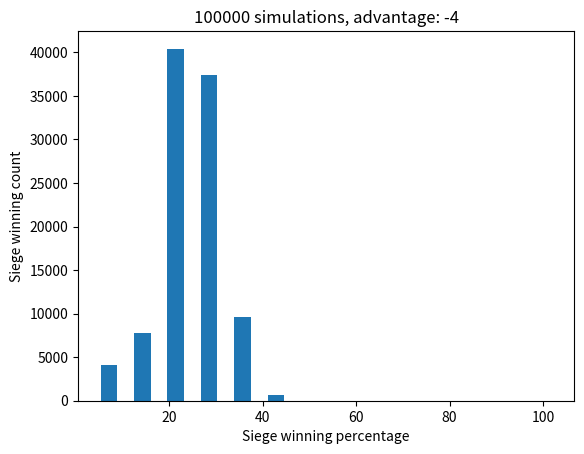

Write the Python code that produced this figure. (Note: this script raises an exception after producing the figure.)
import random
import math
from matplotlib import pyplot as plt
from pathlib import Path

### Simulation Parameters ###
simulation_count = 100000
leader = 0
artillery = 0
blockade = False
fort = 2
breach = False


class Siege:

    def __init__(self, leader:int=0, artillery:int = 0, blockade: bool=False, fort:int = 2, breach:int = 0) -> None:
        self.leader = leader                # Leader bonus
        self.artillery = artillery          # Artillery bonus
        self.blockade = blockade * 2 - 2    # 0 if no blockade, -2 if blockade
        self.fort = fort                    # Fort level, applied as negative
        self.breach = breach                # Breach bonus

        self.siege_progress = 0

    def __find_win_prob(self):
        progress = self.leader + self.artillery + self.blockade - self.fort + self.breach + self.siege_progress
        win_prob = (progress - 5) / 14
        return 100 * round(win_prob, 4)
    
    def __find_total_progress(self):
        progress = self.leader + self.artillery + self.blockade - self.fort + self.breach + self.siege_progress
        return progress
    
    def get_advantage(self):
        return self.leader + self.artillery + self.blockade - self.fort
    
    def get_progress(self):
        return self.__find_win_prob()

    
    def __siege_progress(self, roll, siege_roll):
        # Surrender check
        if siege_roll >= 20:
            return True
        # Disease outbreak check
        if roll == 1:
            return False
        # Breach
        if roll + self.artillery / 3 + self.fort / 10 >= 14:
            if self.breach <= 3:
                self.breach += 1
            self.siege_progress += 2
        # Supplies shortage
        elif siege_roll >= 5 and siege_roll <= 11:
            self.siege_progress += 1
        # Food shortage
        elif siege_roll >= 12 and siege_roll <= 13:
            self.siege_progress += 2
        # Water shortage
        elif siege_roll >= 14 and siege_roll <= 15:
            self.siege_progress += 3
        # Defenders desert
        elif siege_roll >= 16 and siege_roll <= 19:
            self.siege_progress += 2
        # The remaining rolls are status quo
        # Check max progress
        if self.fort <= 2:
            max_progress = 12
        else:
            max_progress = 11 + math.floor(self.fort / 2)
        if self.siege_progress > max_progress:
            self.siege_progress = max_progress
        return False
            

    def progress(self, verbose=False):
        # Get a roll
        roll = random.randint(1, 14)
        # Calculate the siege roll
        siege_roll = self.__find_total_progress() + roll
        # Progress the siege
        surrendered = self.__siege_progress(roll, siege_roll)
        # Return the results
        if verbose:
            print(roll, siege_roll)
        return surrendered, self.__find_total_progress()

def progress_2_win_prob(progress):
    win_prob = (progress - 5) / 14
    return 100 * round(win_prob, 4)
progresses = range(6, 20)
win_probs = [progress_2_win_prob(i) for i in progresses]
win_prob_counts = [0] * len(win_probs)
for i in range(simulation_count):
    siege = Siege(leader=leader, artillery=artillery, blockade=blockade, fort=fort, breach=breach)
    surrendered = False
    while not surrendered:
        surrendered, progress = siege.progress()
    win_prob_counts[progress - 6] += 1

plt.bar(win_probs, win_prob_counts, width=100/28)
plt.title(str(simulation_count) + ' simulations, advantage: ' + str(siege.get_advantage()))
plt.xlabel('Siege winning percentage')
plt.ylabel('Siege winning count')
save_path = Path(__file__).parent / 'Figures'
plt.savefig(save_path / ('Sim' + str(simulation_count) + 'Adv' + str(siege.get_advantage())))
